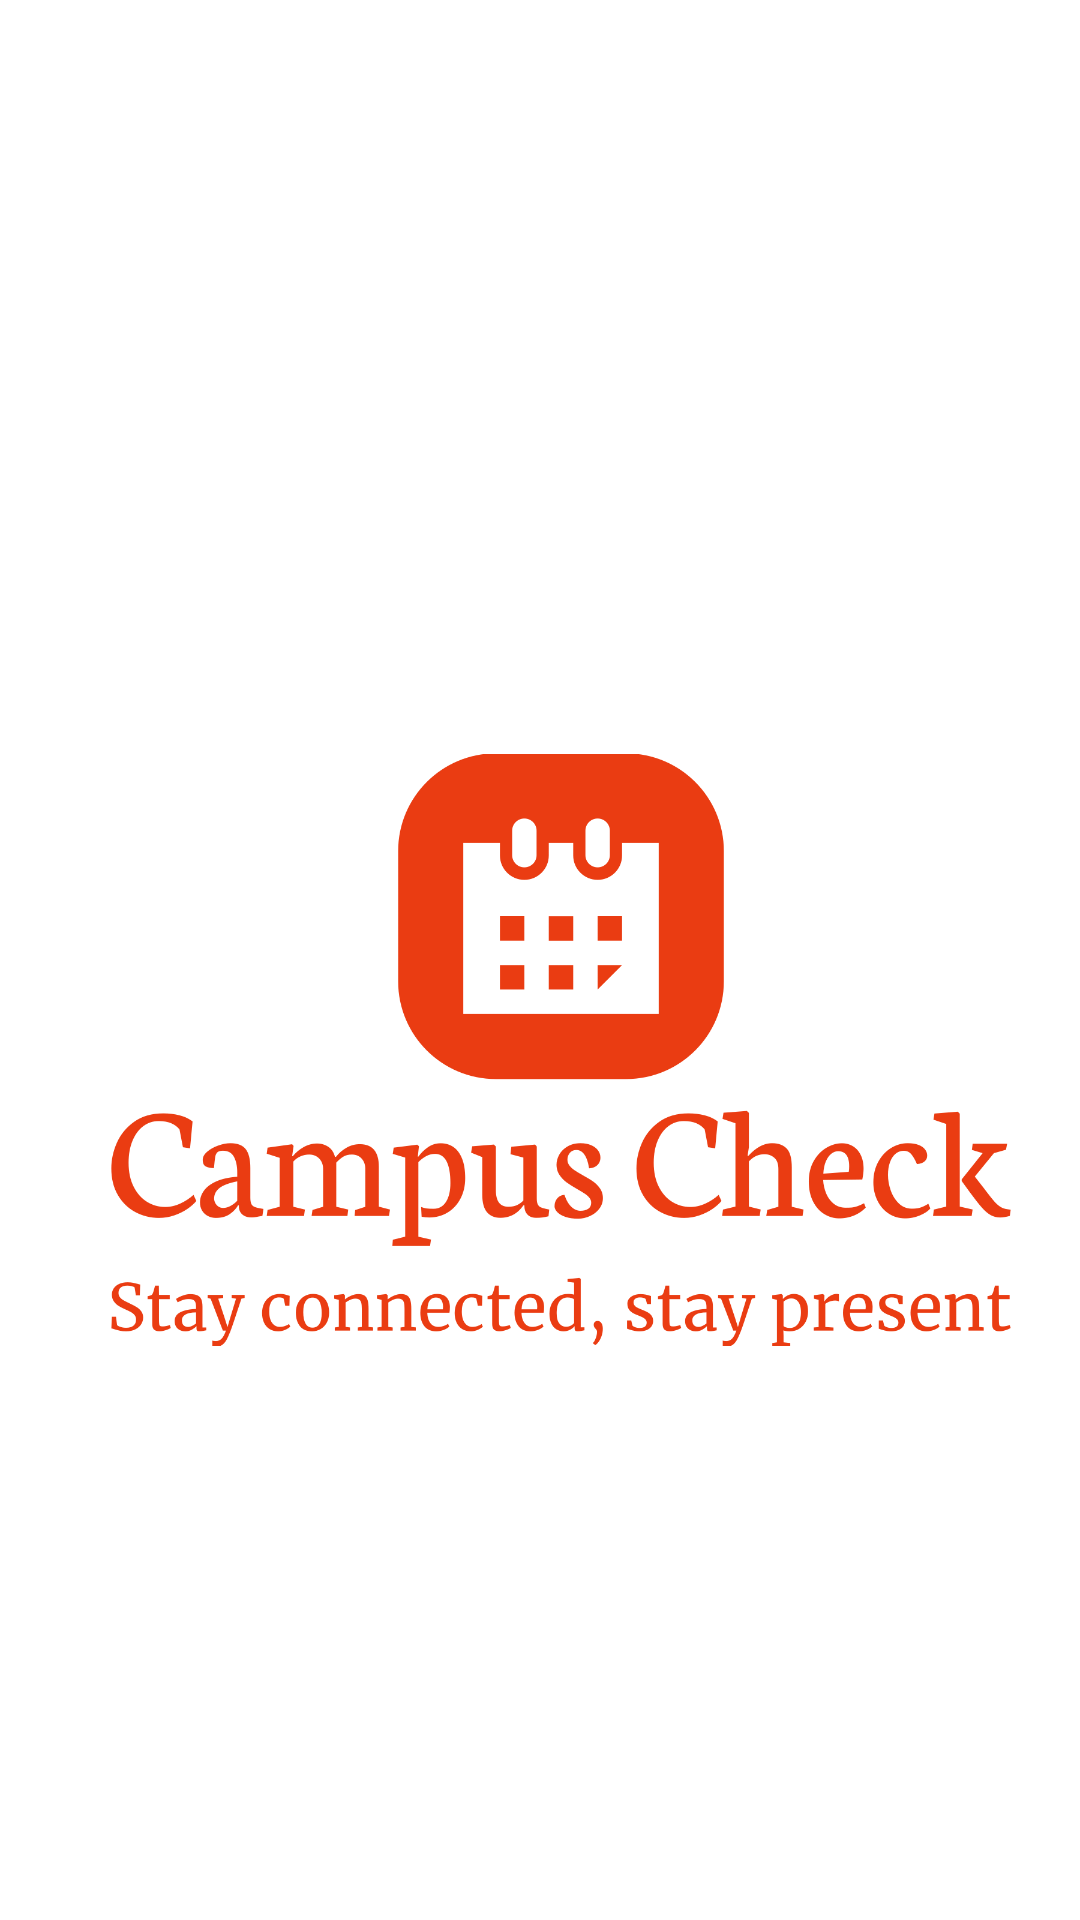

Write the Android layout XML for this screen, with the resource values it uses.
<!-- AndroidManifest.xml: application theme Theme.Sql_Attendance -->
<!-- res/layout/activity_main.xml -->
<?xml version="1.0" encoding="utf-8"?>
<LinearLayout xmlns:android="http://schemas.android.com/apk/res/android"
    xmlns:app="http://schemas.android.com/apk/res-auto"
    xmlns:tools="http://schemas.android.com/tools"
    android:layout_width="match_parent"
    android:layout_height="match_parent"
    android:background="@color/white"
    tools:context=".MainActivity">

<ImageView
    android:layout_width="300dp"
    android:layout_height="300dp"
    android:src="@drawable/logo_no_background"
    android:layout_marginTop="200dp"
    android:layout_marginLeft="37dp"
/>



</LinearLayout>
<!-- resources referenced by this layout -->
<resources>
  <color name="white">#FFFFFF</color>
  <!-- drawable logo_no_background: png bitmap (drawable, 80204 bytes) -->
  <style name="Theme.Sql_Attendance" parent="Base.Theme.Sql_Attendance" />
  <style name="Base.Theme.Sql_Attendance" parent="Theme.AppCompat.Light.NoActionBar">
          
          
      </style>
</resources>
